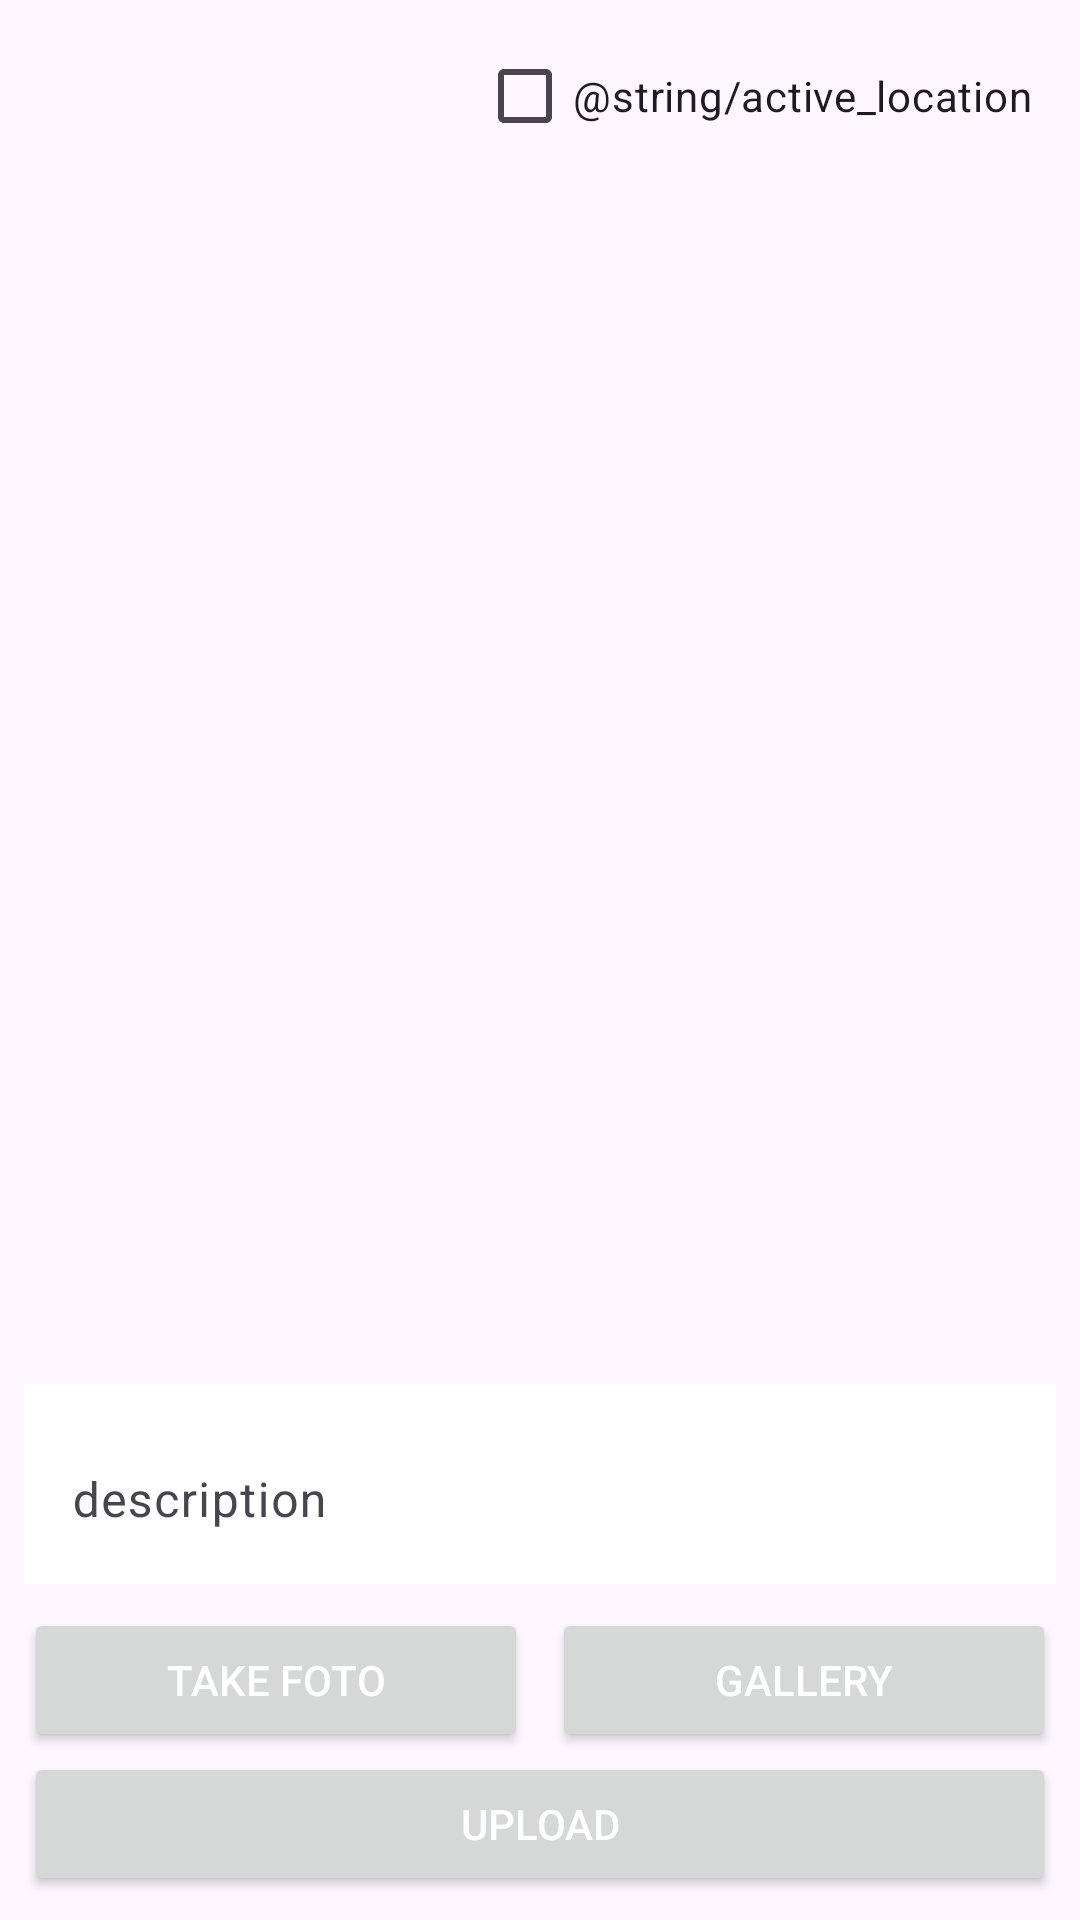

This screen was rendered from an Android layout file. Write that file and the resources it references.
<!-- AndroidManifest.xml: application theme Theme.SubmissionIntermediet -->
<!-- res/layout/activity_add_story.xml -->
<?xml version="1.0" encoding="utf-8"?>
<androidx.constraintlayout.widget.ConstraintLayout
    xmlns:android="http://schemas.android.com/apk/res/android"
    xmlns:app="http://schemas.android.com/apk/res-auto"
    xmlns:tools="http://schemas.android.com/tools"
    android:id="@+id/main"
    android:layout_width="match_parent"
    android:layout_height="match_parent"
    tools:context=".view.addstory.AddStoryActivity">

    <com.google.android.material.progressindicator.LinearProgressIndicator
        android:id="@+id/progressIndicator"
        android:layout_width="match_parent"
        android:layout_height="wrap_content"
        android:indeterminate="true"
        android:visibility="gone"
        app:layout_constraintEnd_toEndOf="parent"
        app:layout_constraintStart_toStartOf="parent"
        app:layout_constraintTop_toTopOf="parent" />

    <CheckBox
        android:id="@+id/locationCheckBox"
        android:layout_width="wrap_content"
        android:layout_height="wrap_content"
        android:layout_marginStart="8dp"
        android:layout_marginTop="8dp"
        android:layout_marginEnd="16dp"
        android:layout_marginBottom="8dp"
        android:checked="false"
        android:text="@string/active_location"
        app:layout_constraintEnd_toEndOf="parent"
        app:layout_constraintTop_toTopOf="parent" />

    <ImageView
        android:id="@+id/ImageView"
        android:layout_width="0dp"
        android:layout_height="0dp"
        android:layout_margin="4dp"
        android:layout_marginStart="8dp"
        android:layout_marginEnd="8dp"
        android:contentDescription="@string/image"
        app:layout_constraintBottom_toTopOf="@+id/textInput"
        app:layout_constraintEnd_toEndOf="parent"
        app:layout_constraintStart_toStartOf="parent"
        app:layout_constraintTop_toBottomOf="@+id/locationCheckBox"
        app:srcCompat="@drawable/baseline_camera_alt_24" />

    <com.google.android.material.textfield.TextInputLayout
        android:id="@+id/textInput"
        android:layout_width="match_parent"
        android:layout_height="wrap_content"
        android:layout_marginStart="8dp"
        android:layout_marginEnd="8dp"
        android:layout_marginBottom="8dp"
        android:background="@color/white"
        app:boxBackgroundMode="none"
        app:boxStrokeColor="@color/white"
        app:layout_constraintBottom_toTopOf="@+id/cameraBtn"
        app:layout_constraintEnd_toEndOf="parent"
        app:layout_constraintStart_toStartOf="parent">

        <com.google.android.material.textfield.TextInputEditText
            android:id="@+id/descriptionEdt"
            android:layout_width="match_parent"
            android:layout_height="wrap_content"
            android:hint="@string/description"
            android:inputType="textMultiLine"
            android:textColor="@color/black" />
    </com.google.android.material.textfield.TextInputLayout>

    <Button
        android:id="@+id/cameraBtn"
        android:layout_width="0dp"
        android:layout_height="wrap_content"
        android:layout_marginStart="8dp"
        android:layout_marginEnd="4dp"
        android:text="@string/take_foto"
        android:textColor="@color/white"
        app:layout_constraintBottom_toTopOf="@+id/uploadBtn"
        app:layout_constraintEnd_toStartOf="@id/galleryBtn"
        app:layout_constraintStart_toStartOf="parent" />

    <Button
        android:id="@+id/galleryBtn"
        android:layout_width="0dp"
        android:layout_height="wrap_content"
        android:layout_marginStart="4dp"
        android:layout_marginEnd="8dp"
        android:text="@string/gallery"
        android:textColor="@color/white"
        app:layout_constraintBottom_toTopOf="@+id/uploadBtn"
        app:layout_constraintEnd_toEndOf="parent"
        app:layout_constraintStart_toEndOf="@id/cameraBtn" />

    <Button
        android:id="@+id/uploadBtn"
        android:layout_width="0dp"
        android:layout_height="wrap_content"
        android:layout_marginStart="8dp"
        android:layout_marginEnd="8dp"
        android:layout_marginBottom="8dp"
        android:text="@string/upload"
        android:textColor="@color/white"
        app:layout_constraintBottom_toBottomOf="parent"
        app:layout_constraintEnd_toEndOf="parent"
        app:layout_constraintStart_toStartOf="parent" />

</androidx.constraintlayout.widget.ConstraintLayout>
<!-- resources referenced by this layout -->
<resources>
  <color name="black">#FF000000</color>
  <color name="white">#FFFFFFFF</color>
  <string name="description">description</string>
  <string name="gallery">Gallery</string>
  <string name="image">image</string>
  <string name="take_foto">Take Foto</string>
  <string name="upload">Upload</string>
  <style name="Theme.SubmissionIntermediet" parent="Base.Theme.SubmissionIntermediet" />
  <style name="Base.Theme.SubmissionIntermediet" parent="Theme.Material3.DayNight">
          
          <item name="colorPrimary">@color/colorPrimary</item>
          <item name="colorPrimaryVariant">@color/colorPrimaryVariant</item>
          <item name="colorOnPrimary">@color/colorOnPrimary</item>
  
          
          
      </style>
  <color name="colorPrimary">#2196F3</color>
  <color name="colorPrimaryVariant">#1976D2</color>
  <color name="colorOnPrimary">#FFFFFF</color>
</resources>
